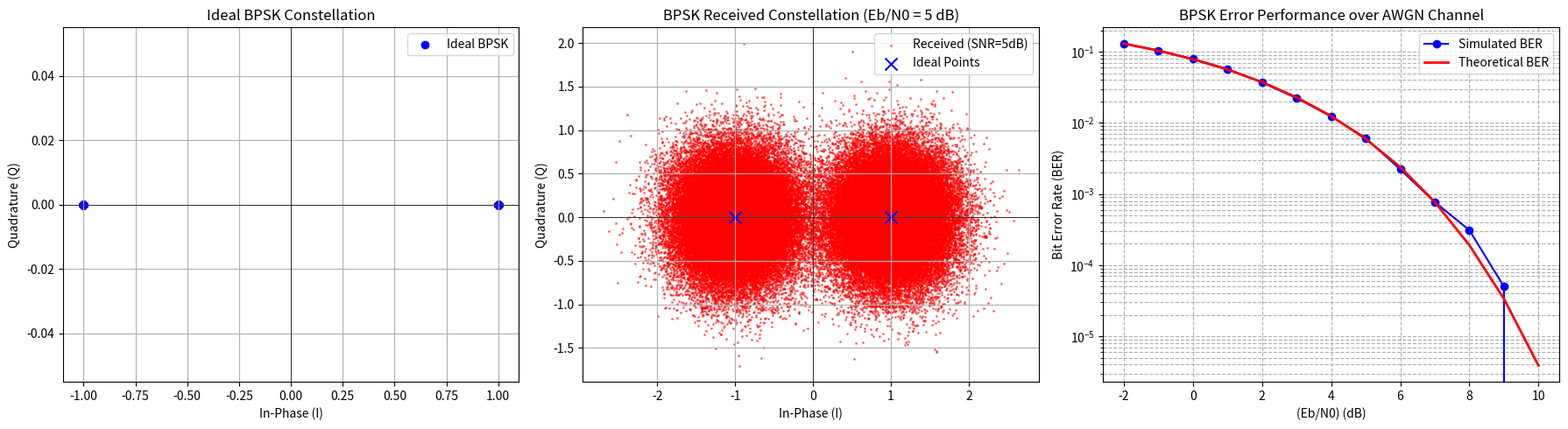

Python code for this plot:

import numpy as np
import matplotlib.pyplot as plt
from scipy.special import erfc

N_bits = 100000
Eb = 1
snr_db_range = np.arange(-2, 11)
sample_snr_db = 5

fig, axs = plt.subplots(1, 3, figsize=(18, 5))

bits = np.random.randint(0, 2, N_bits)
s = np.where(bits == 0, np.sqrt(Eb), -np.sqrt(Eb))

axs[0].scatter(s.real, s.imag, color='blue', label='Ideal BPSK')
axs[0].set_title('Ideal BPSK Constellation')
axs[0].set_xlabel('In-Phase (I)')
axs[0].set_ylabel('Quadrature (Q)')
axs[0].grid(True)
axs[0].axhline(0, color='black', lw=0.5)
axs[0].axvline(0, color='black', lw=0.5)
axs[0].legend()

simulated_ber = []
theoretical_ber = []
sample_y = None

for snr_db in snr_db_range:
    snr_lin = 10 ** (snr_db / 10)
    N0 = Eb / snr_lin
    sigma = np.sqrt(N0 / 2)

    noise = sigma * (
        np.random.randn(N_bits) +
        1j * np.random.randn(N_bits)
    )

    y = s + noise

    if snr_db == sample_snr_db:
        sample_y = y

    detected_bits = np.where(np.real(y) >= 0, 0, 1)

    errors = np.sum(bits != detected_bits)
    simulated_ber.append(errors / N_bits)

    P_b = 0.5 * erfc(np.sqrt(Eb / N0))
    theoretical_ber.append(P_b)

axs[1].scatter(
    sample_y.real, sample_y.imag,
    s=1, color='red', alpha=0.5,
    label=f'Received (SNR={sample_snr_db}dB)'
)

axs[1].scatter(
    [np.sqrt(Eb), -np.sqrt(Eb)],
    [0, 0],
    color='blue', marker='x', s=100,
    label='Ideal Points'
)

axs[1].set_title(
    f'BPSK Received Constellation (Eb/N0 = {sample_snr_db} dB)'
)
axs[1].set_xlabel('In-Phase (I)')
axs[1].set_ylabel('Quadrature (Q)')
axs[1].grid(True)
axs[1].axhline(0, color='black', lw=0.5)
axs[1].axvline(0, color='black', lw=0.5)
axs[1].legend()

axs[2].semilogy(
    snr_db_range, simulated_ber, 'bo-',
    label='Simulated BER'
)

axs[2].semilogy(
    snr_db_range, theoretical_ber, 'r-',
    linewidth=2, label='Theoretical BER'
)

axs[2].set_title('BPSK Error Performance over AWGN Channel')
axs[2].set_xlabel('(Eb/N0) (dB)')
axs[2].set_ylabel('Bit Error Rate (BER)')
axs[2].grid(True, which='both', ls='--')
axs[2].legend()

plt.tight_layout()
plt.show()
